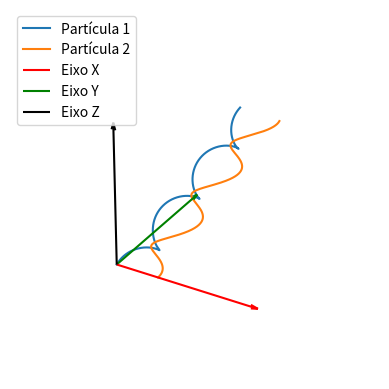
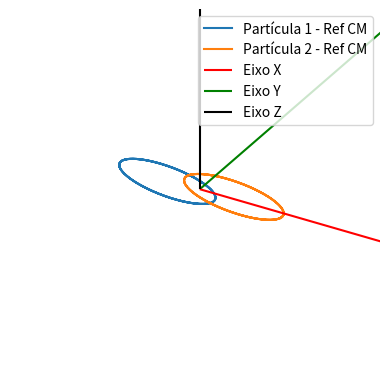
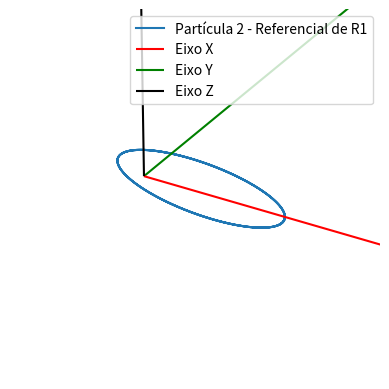
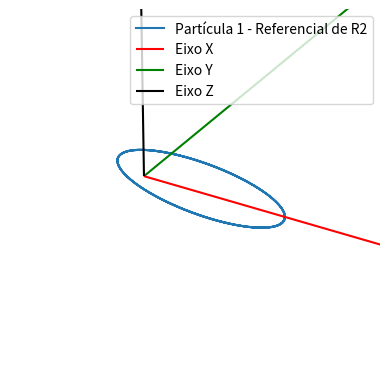

Recreate these plots in Python, in order.
import numpy as np
import matplotlib.pyplot as plt

def set_axes_equal(ax: plt.Axes):
    """Set 3D plot axes to equal scale.

    Make axes of 3D plot have equal scale so that spheres appear as
    spheres and cubes as cubes.  Required since `ax.axis('equal')`
    and `ax.set_aspect('equal')` don't work on 3D.
    """
    limits = np.array([
        ax.get_xlim3d(),
        ax.get_ylim3d(),
        ax.get_zlim3d(),
    ])
    origin = np.mean(limits, axis=1)
    radius = 0.5 * np.max(np.abs(limits[:, 1] - limits[:, 0]))
    _set_axes_radius(ax, origin, radius)

def _set_axes_radius(ax, origin, radius):
    x, y, z = origin
    ax.set_xlim3d([x - radius, x + radius])
    ax.set_ylim3d([y - radius, y + radius])
    ax.set_zlim3d([z - radius, z + radius])

# Defina a função f(t, y), que é a derivada dy/dt
def f(t, y, m1, m2):
    # Problema dos 2 corpos
    G = 6.67430e-20  # Constante gravitacional [km^3*kg^-1*s^-2)]
    R1 = y[0:3]      # Posição da partícula 1
    R2 = y[3:6]      # Posição da partícula 2
    V1 = y[6:9]      # Velocidade da partícula 1
    V2 = y[9:12]     # Velocidade da partícula 2

    # Calcula a distância entre as partículas
    r = np.linalg.norm(R2 - R1)
    r3 = r ** 3

    # Calcula as acelerações devido à gravidade
    A1 = G * m2 * (R2 - R1) / r3  # [km/s^2]
    A2 = G * m1 * (R1 - R2) / r3  # [km/s^2]

    # Retorna a derivada do vetor de estado
    return np.concatenate((V1, V2, A1, A2))

# Método de Runge-Kutta de quarta ordem
def runge_kutta(f, t0, tf, m1, m2, y0, h=0.01):
    t = t0
    y = y0.astype(float)  # Garantir que y seja float para evitar erros de tipo
    resultados = [(t, y.copy())]
    
    n = int((tf - t0) / h)  # Número de passos

    for _ in range(n):
        k1 = h * f(t, y, m1, m2)
        k2 = h * f(t + h / 2, y + k1 / 2, m1, m2)
        k3 = h * f(t + h / 2, y + k2 / 2, m1, m2)
        k4 = h * f(t + h, y + k3, m1, m2)
        
        y += (k1 + 2 * k2 + 2 * k3 + k4) / 6
        t += h
        resultados.append((t, y.copy()))
    
    return resultados

# Parâmetros iniciais
t0 = 0 # Tempo inicial [s]
tf = 400 # Tempo final [s]

# Partícula 1
m1 = 1e26 # [kg]
R1 = np.array([0, 0, 0]) # [km]
V1 = np.array([10, 20, 30]) # [km/s]

# Partícula 2
m2 = m1 # [kg]
R2 = np.array([3000, 0, 0]) # [km]
V2 = np.array([0, 40, 0]) # [km/s]

# Vetor de estado inicial
y0 = np.concatenate((R1, R2, V1, V2))

h = 0.01 #integration step

# Executando o método de Runge-Kutta
resultados_rk = runge_kutta(f, t0, tf, m1, m2, y0, h)

# Separando os resultados para plotar (Runge-Kutta manual)
t_vals = np.array([t for t, _ in resultados_rk])
R1_vals = np.array([y[0:3] for _, y in resultados_rk])  # Posição da partícula 1 ao longo do tempo
R2_vals = np.array([y[3:6] for _, y in resultados_rk])  # Posição da partícula 2 ao longo do tempo


#%% Plot Referencial Externo
fig = plt.figure()
ax = fig.add_subplot(111, projection='3d')

ax.plot(R1_vals[:, 0], R1_vals[:, 1], R1_vals[:, 2], label="Partícula 1")
ax.plot(R2_vals[:, 0], R2_vals[:, 1], R2_vals[:, 2], label="Partícula 2")

# Plotando os eixos X, Y, Z
ax.quiver(0, 0, 0, 10000, 0, 0, color='r', arrow_length_ratio=0.05, label='Eixo X')
ax.quiver(0, 0, 0, 0, 10000, 0, color='g', arrow_length_ratio=0.05, label='Eixo Y')
ax.quiver(0, 0, 0, 0, 0, 10000, color='k', arrow_length_ratio=0.05, label='Eixo Z')

ax.legend()

# Manter a mesma escala em todos os eixos
ax.set_box_aspect([1,1,1]) # IMPORTANT - this is the new, key line
set_axes_equal(ax) # IMPORTANT - this is also required

# Removendo os eixos para uma aparência mais clean
ax.set_axis_off()

plt.show()


#%% Plot Referencial Centro de Massa
fig = plt.figure()
ax = fig.add_subplot(111, projection='3d')

CM = (m1*R1_vals + m2*R2_vals)/(m1+m2)

R1_relative_to_CM = R1_vals - CM
R2_relative_to_CM = R2_vals - CM
ax.plot(R1_relative_to_CM[:, 0], R1_relative_to_CM[:, 1], R1_relative_to_CM[:, 2], label="Partícula 1 - Ref CM")
ax.plot(R2_relative_to_CM[:, 0], R2_relative_to_CM[:, 1], R2_relative_to_CM[:, 2], label="Partícula 2 - Ref CM")

# Plotando os eixos X, Y, Z
ax.quiver(0, 0, 0, 10000, 0, 0, color='r', arrow_length_ratio=0.05, label='Eixo X')
ax.quiver(0, 0, 0, 0, 10000, 0, color='g', arrow_length_ratio=0.05, label='Eixo Y')
ax.quiver(0, 0, 0, 0, 0, 10000, color='k', arrow_length_ratio=0.05, label='Eixo Z')

ax.legend()

# Manter a mesma escala em todos os eixos
ax.set_box_aspect([1,1,1]) # IMPORTANT - this is the new, key line
set_axes_equal(ax) # IMPORTANT - this is also required

# Removendo os eixos para uma aparência mais clean
ax.set_axis_off()

plt.show()


#%% Plot Referencial R1
fig = plt.figure()
ax = fig.add_subplot(111, projection='3d')

R2_relative_to_R1 = R2_vals - R1_vals
ax.plot(R2_relative_to_R1[:, 0], R2_relative_to_R1[:, 1], R2_relative_to_R1[:, 2], label="Partícula 2 - Referencial de R1")

# Plotando os eixos X, Y, Z
ax.quiver(0, 0, 0, 10000, 0, 0, color='r', arrow_length_ratio=0.05, label='Eixo X')
ax.quiver(0, 0, 0, 0, 10000, 0, color='g', arrow_length_ratio=0.05, label='Eixo Y')
ax.quiver(0, 0, 0, 0, 0, 10000, color='k', arrow_length_ratio=0.05, label='Eixo Z')

ax.legend()

# Manter a mesma escala em todos os eixos
ax.set_box_aspect([1,1,1]) # IMPORTANT - this is the new, key line
set_axes_equal(ax) # IMPORTANT - this is also required

# Removendo os eixos para uma aparência mais clean
ax.set_axis_off()

plt.show()


#%% Plot Referencial R2
fig = plt.figure()
ax = fig.add_subplot(111, projection='3d')

R1_relative_to_R2 = R1_vals - R2_vals
ax.plot(R2_relative_to_R1[:, 0], R2_relative_to_R1[:, 1], R2_relative_to_R1[:, 2], label="Partícula 1 - Referencial de R2")

# Plotando os eixos X, Y, Z
ax.quiver(0, 0, 0, 10000, 0, 0, color='r', arrow_length_ratio=0.05, label='Eixo X')
ax.quiver(0, 0, 0, 0, 10000, 0, color='g', arrow_length_ratio=0.05, label='Eixo Y')
ax.quiver(0, 0, 0, 0, 0, 10000, color='k', arrow_length_ratio=0.05, label='Eixo Z')

ax.legend()

# Manter a mesma escala em todos os eixos
ax.set_box_aspect([1,1,1]) # IMPORTANT - this is the new, key line
set_axes_equal(ax) # IMPORTANT - this is also required

# Removendo os eixos para uma aparência mais clean
ax.set_axis_off()

plt.show()